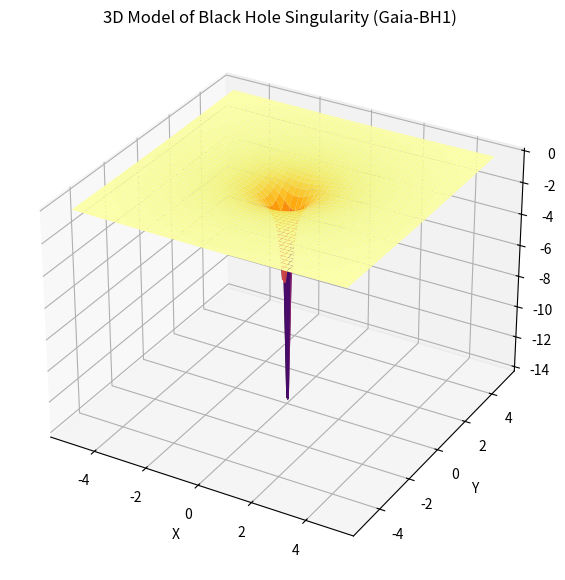

Recreate this plot in Python.
import numpy as np
import matplotlib.pyplot as plt
from mpl_toolkits.mplot3d import Axes3D

# Define the grid for the 3D plot
x = np.linspace(-5, 5, 100)
y = np.linspace(-5, 5, 100)
x, y = np.meshgrid(x, y)

# Define the function for the black hole singularity
def black_hole_singularity(x, y):
    return -1 / np.sqrt(x**2 + y**2)

# Calculate the z values
z = black_hole_singularity(x, y)

# Plotting the 3D model
fig = plt.figure(figsize=(10, 7))
ax = fig.add_subplot(111, projection='3d')
ax.plot_surface(x, y, z, cmap='inferno')

# Adding labels and title
ax.set_xlabel('X')
ax.set_ylabel('Y')
ax.set_zlabel('Z')
ax.set_title('3D Model of Black Hole Singularity (Gaia-BH1)')

plt.show()
